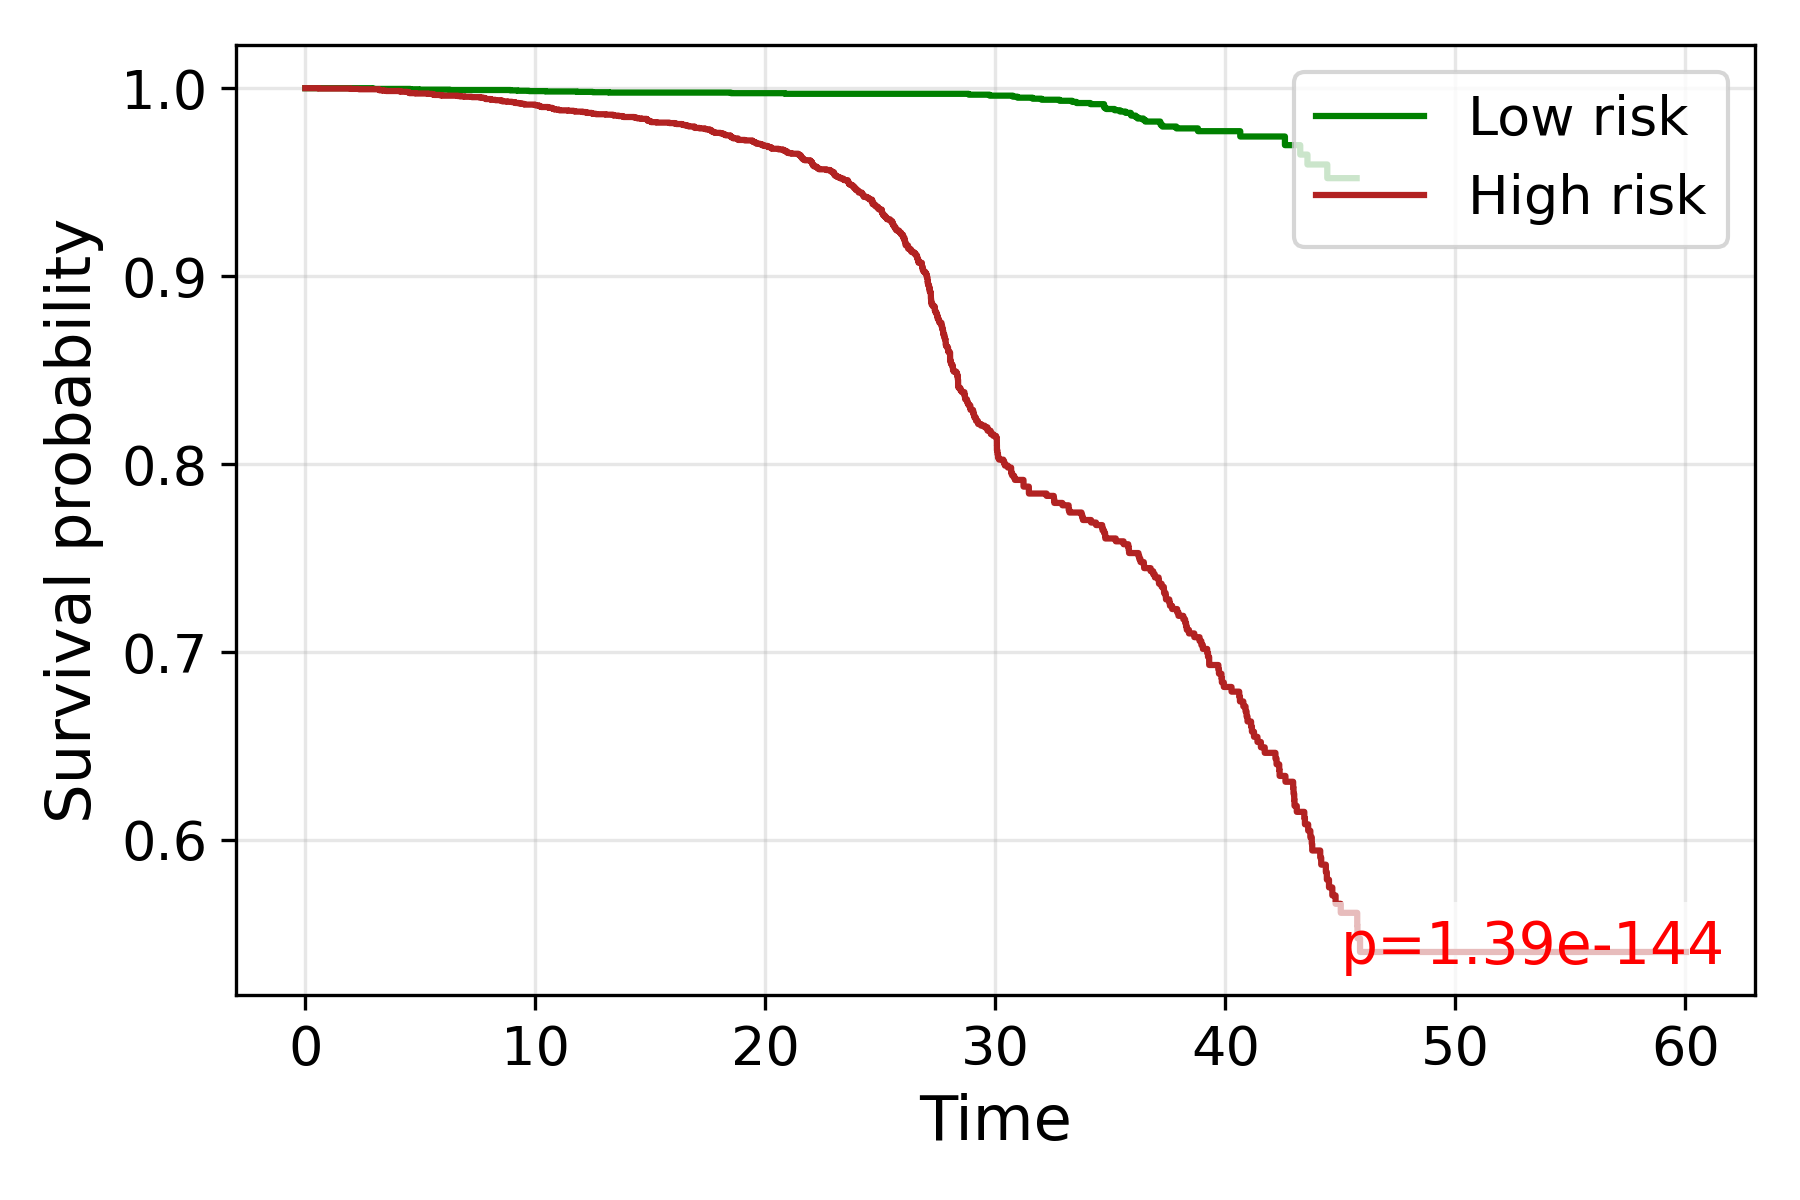

Data behind this chart, as committed beside it:
time, S_low, S_high
0.0, 1.0, 1.0
0.5774, , 0.9998
1.848, , 0.9998
1.86, , 0.9998
1.969, , 0.9996
2.121, , 0.9996
2.327, , 0.9994
2.661, , 0.9994
2.693, , 0.9994
2.739, , 0.9994
2.754, , 0.9994
2.872, , 0.9994
2.887, 0.9998, 
2.972, 0.9996, 
3.195, , 0.9992
3.215, , 0.9991
3.221, , 0.9989
3.253, 0.9996, 
3.373, , 0.9989
3.379, , 0.9987
3.506, , 0.9985
3.512, , 0.9985
3.518, , 0.9985
3.565, , 0.9985
3.571, , 0.9985
3.862, , 0.9985
4.098, , 0.9983
4.163, , 0.9981
4.296, , 0.9981
4.301, , 0.9981
4.311, , 0.9981
4.316, , 0.9981
4.383, , 0.9981
4.392, , 0.9981
4.416, , 0.9979
4.481, 0.9996, 
4.495, , 0.9977
4.505, , 0.9977
4.509, , 0.9977
4.523, , 0.9976
4.528, , 0.9974
4.532, , 0.9974
4.537, , 0.9974
4.564, 0.9994, 
4.573, , 0.9974
4.623, , 0.9974
4.641, , 0.9974
4.8, , 0.9972
4.933, 0.9992, 
4.95, , 0.9972
5.128, , 0.9972
5.216, , 0.9972
5.228, , 0.9972
5.236, , 0.9972
5.24, , 0.9972
5.319, , 0.997
5.323, , 0.997
5.342, , 0.997
5.401, , 0.997
5.511, , 0.9968
... 3,824 more rows
